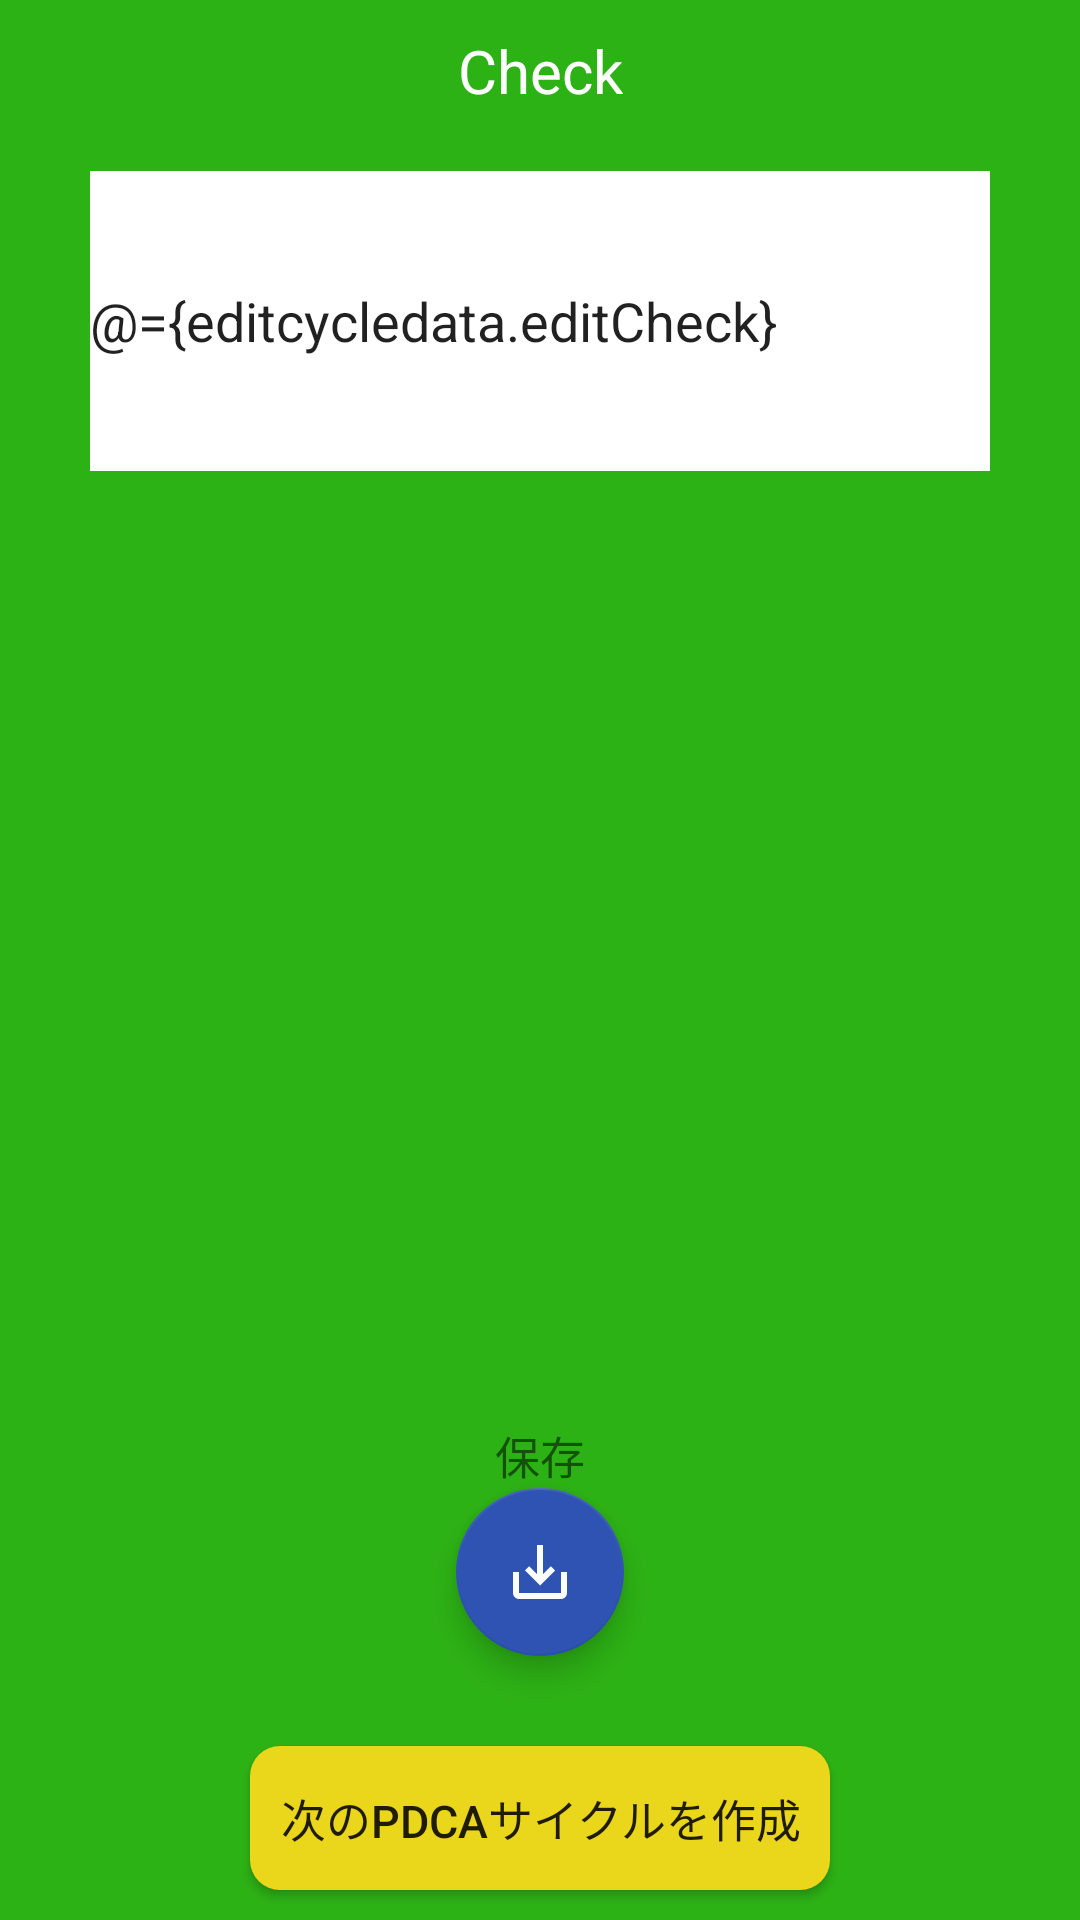

Reconstruct the res/layout file that produces this screen, plus the resources it refers to.
<!-- AndroidManifest.xml: application theme Theme.AppCompat.DayNight.NoActionBar -->
<!-- res/layout/fragment_edit_c.xml -->
<?xml version="1.0" encoding="utf-8"?>
<layout
    xmlns:android="http://schemas.android.com/apk/res/android"
    xmlns:app="http://schemas.android.com/apk/res-auto">

    <data>
        <variable
            name="editcycledata"
            type="com.example.pdca.viewmodels.TestEditCycleViewModel"/>
    </data>

    <androidx.constraintlayout.widget.ConstraintLayout
        android:layout_width="match_parent"
        android:layout_height="match_parent"
        android:background="@color/color_c">
        <TextView
            android:id="@+id/title_c_fragment_edit"
            android:layout_width="wrap_content"
            android:layout_height="wrap_content"
            app:layout_constraintStart_toStartOf="parent"
            app:layout_constraintEnd_toEndOf="parent"
            app:layout_constraintTop_toTopOf="parent"
            android:layout_marginTop="10dp"
            android:text="@string/title_c"
            android:textSize="20sp"
            android:textColor="@color/white"/>


        <EditText
            android:id="@+id/edit_c_fragment_edit"
            android:layout_width="300dp"
            android:layout_height="100dp"
            android:layout_marginTop="20dp"
            android:background="@color/white"
            app:layout_constraintEnd_toEndOf="parent"
            app:layout_constraintStart_toStartOf="parent"
            app:layout_constraintTop_toBottomOf="@id/title_c_fragment_edit"
            android:text="@={editcycledata.editCheck}"
            android:inputType="text"
            />




        <TextView
        android:layout_width="wrap_content"
        android:layout_height="wrap_content"
        app:layout_constraintStart_toStartOf="parent"
        app:layout_constraintEnd_toEndOf="parent"
        app:layout_constraintBottom_toTopOf="@id/save_button_edit"
        android:text="@string/title_save_button"
        android:textSize="15sp"
        />


        <com.google.android.material.floatingactionbutton.FloatingActionButton
            android:id="@+id/save_button_edit"
            android:layout_width="wrap_content"
            android:layout_height="wrap_content"
            android:src="@drawable/icon_save"
            app:backgroundTint="#2F53B3"
            app:layout_constraintStart_toStartOf="parent"
            app:layout_constraintEnd_toEndOf="parent"
            app:layout_constraintBottom_toTopOf="@id/nextCycle_button_fragment_edit"
            android:layout_marginBottom="30dp"
            />

        <Button
            android:id="@+id/nextCycle_button_fragment_edit"
            android:layout_width="wrap_content"
            android:layout_height="wrap_content"
            app:layout_constraintBottom_toBottomOf="parent"
            app:layout_constraintStart_toStartOf="parent"
            app:layout_constraintEnd_toEndOf="parent"
            android:padding="10dp"
            android:layout_margin="10dp"
            android:background="@drawable/rounded_next_cycle"
            android:text="@string/button_next_cycle_edit"
            android:textSize="15sp"
            />

    </androidx.constraintlayout.widget.ConstraintLayout>

</layout>
<!-- resources referenced by this layout -->
<resources>
  <color name="color_c">#F222AE09</color>
  <color name="white">#FFFFFFFF</color>
  <!-- drawable icon_save (drawable) -->
  <vector android:height="24dp" android:tint="#FBFDFB"
      android:viewportHeight="24" android:viewportWidth="24"
      android:width="24dp" xmlns:android="http://schemas.android.com/apk/res/android">
      <path android:fillColor="@android:color/white" android:pathData="M19,12v7L5,19v-7L3,12v7c0,1.1 0.9,2 2,2h14c1.1,0 2,-0.9 2,-2v-7h-2zM13,12.67l2.59,-2.58L17,11.5l-5,5 -5,-5 1.41,-1.41L11,12.67L11,3h2z"/>
  </vector>
  <!-- drawable rounded_next_cycle (drawable) -->
  <?xml version="1.0" encoding="utf-8"?>
  <shape xmlns:android="http://schemas.android.com/apk/res/android">
      <solid android:color="#EAD61B" />
      <corners android:radius="10dp" />
  
  </shape>
  <string name="button_next_cycle_edit">次のPDCAサイクルを作成</string>
  <string name="title_c">Check</string>
  <string name="title_save_button">保存</string>
</resources>
